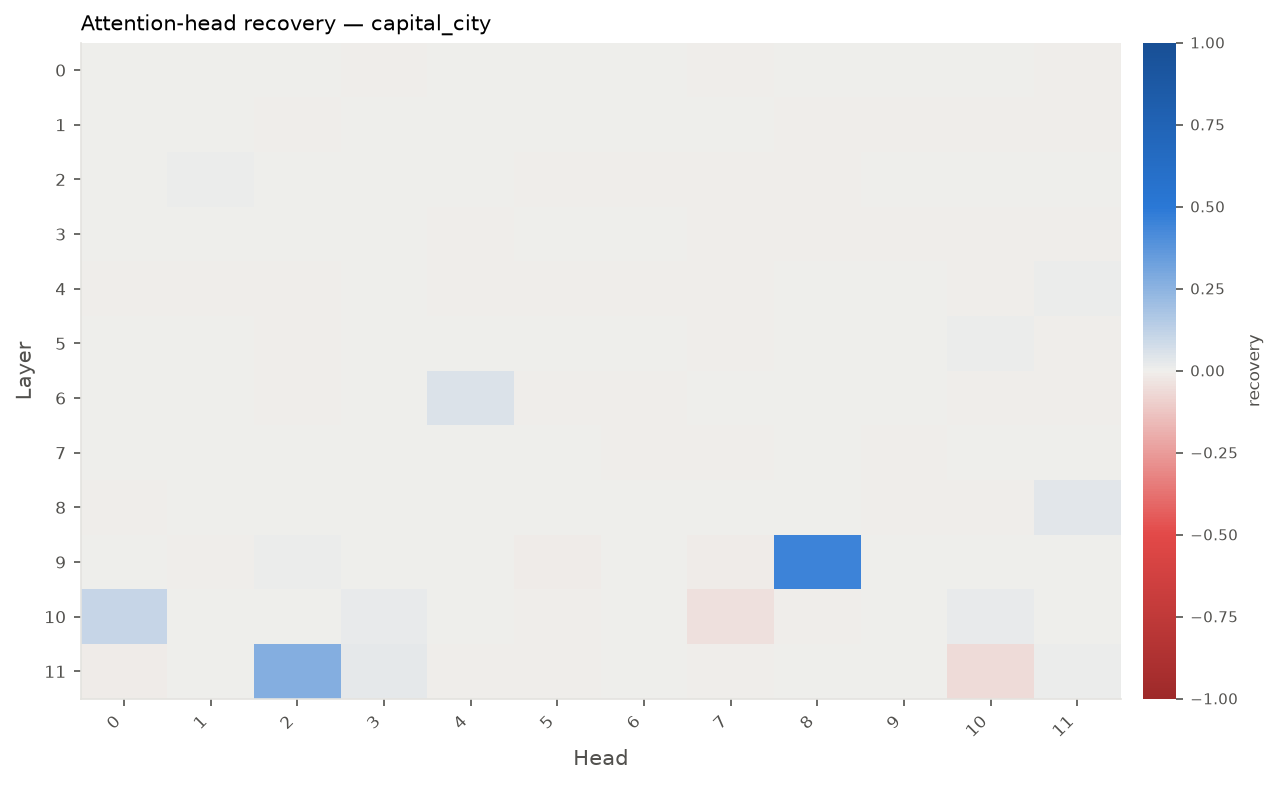

Values plotted in this chart, from the file beside it:
pair, component, layer, position, head, score, clean_score, corrupted_score, recovery, clean_target_prob, prob_change, top_token
0, z, 0, 6, 0, -3.225, 0.5229, -3.225, -3.664502574313059e-05, 4.836670406224116e-05, 1.9553505801957237e-08, home
0, z, 0, 6, 1, -3.225, 0.5229, -3.225, 1.0179173817536274e-05, 4.8347150556439206e-05, 0.0, home
0, z, 0, 6, 2, -3.226, 0.5229, -3.225, -0.0004601, 4.840177259281897e-05, 5.462203637976486e-08, home
0, z, 0, 6, 3, -3.225, 0.5229, -3.225, -0.0001242, 4.838405057949671e-05, 3.690002305750358e-08, home
0, z, 0, 6, 4, -3.227, 0.5229, -3.225, -0.00068, 4.881862384993432e-05, 4.714732934951171e-07, home
0, z, 0, 6, 5, -3.225, 0.5229, -3.225, 0.0, 4.834641284309541e-05, -7.377133437951695e-10, home
0, z, 0, 6, 6, -3.25, 0.5229, -3.225, -0.006771, 4.883315181633022e-05, 4.860012598910106e-07, home
0, z, 0, 6, 7, -3.238, 0.5229, -3.225, -0.00352, 4.897530649611646e-05, 6.281559396772559e-07, home
0, z, 0, 6, 8, -3.223, 0.5229, -3.225, 0.0004051, 4.8377037408611413e-05, 2.9886852172207384e-08, home
0, z, 0, 6, 9, -3.212, 0.5229, -3.225, 0.003247, 4.745111442536852e-05, -8.960361310706894e-07, home
0, z, 0, 6, 10, -3.226, 0.5229, -3.225, -0.0003807, 4.871333235791428e-05, 3.661818014750749e-07, home
0, z, 0, 6, 11, -3.227, 0.5229, -3.225, -0.0006515, 4.825980984531434e-05, -8.734071112486872e-08, home
0, z, 1, 6, 0, -3.228, 0.5229, -3.225, -0.0009365, 4.8912946358119035e-05, 5.657958016798287e-07, home
0, z, 1, 6, 1, -3.222, 0.5229, -3.225, 0.0007248, 4.804123142597282e-05, -3.0591913046638274e-07, home
0, z, 1, 6, 2, -3.228, 0.5229, -3.225, -0.0009263, 4.856637977954582e-05, 2.1922922310661368e-07, home
0, z, 1, 6, 3, -3.217, 0.5229, -3.225, 0.002077, 4.8017413174282695e-05, -3.297373821565112e-07, home
0, z, 1, 6, 4, -3.223, 0.5229, -3.225, 0.000454, 4.8105416228371676e-05, -2.417343280675303e-07, home
0, z, 1, 6, 5, -3.224, 0.5229, -3.225, 0.000171, 4.844388839427372e-05, 9.673783783451146e-08, home
0, z, 1, 6, 6, -3.22, 0.5229, -3.225, 0.001293, 4.81729944474234e-05, -1.7415610901580552e-07, home
0, z, 1, 6, 7, -3.215, 0.5229, -3.225, 0.002667, 4.745111442536852e-05, -8.960361310706894e-07, home
0, z, 1, 6, 8, -3.214, 0.5229, -3.225, 0.002783, 4.8028771174850874e-05, -3.18379381588332e-07, home
0, z, 1, 6, 9, -3.225, 0.5229, -3.225, -5.496753861469588e-05, 4.828227485332644e-05, -6.487570311276429e-08, home
0, z, 1, 6, 10, -3.229, 0.5229, -3.225, -0.001287, 4.870032623139463e-05, 3.53175674955426e-07, home
0, z, 1, 6, 11, -3.216, 0.5229, -3.225, 0.002329, 4.817997803840402e-05, -1.6717251803518353e-07, home
0, z, 2, 6, 0, -3.21, 0.5229, -3.225, 0.00386, 4.7459079605818134e-05, -8.880709506210724e-07, home
0, z, 2, 6, 1, -3.207, 0.5229, -3.225, 0.004827, 4.680428367853906e-05, -1.5428668779001446e-06, home
0, z, 2, 6, 2, -3.236, 0.5229, -3.225, -0.003149, 5.071069213843795e-05, 2.363541581998741e-06, home
0, z, 2, 6, 3, -3.222, 0.5229, -3.225, 0.0005822, 4.8149845571979395e-05, -1.9730498445981107e-07, home
0, z, 2, 6, 4, -3.224, 0.5229, -3.225, 6.514671243223215e-05, 4.835231486504293e-05, 5.16430860372113e-09, home
0, z, 2, 6, 5, -3.229, 0.5229, -3.225, -0.001059, 4.877246107821902e-05, 4.253105217798153e-07, home
0, z, 2, 6, 6, -3.231, 0.5229, -3.225, -0.001796, 4.8721881132269304e-05, 3.7473057583009784e-07, home
0, z, 2, 6, 7, -3.241, 0.5229, -3.225, -0.004351, 4.889130692865252e-05, 5.441563722133146e-07, home
0, z, 2, 6, 8, -3.227, 0.5229, -3.225, -0.000684, 4.854452330682337e-05, 1.9737275038416634e-07, home
0, z, 2, 6, 9, -3.209, 0.5229, -3.225, 0.004102, 4.728054673833355e-05, -1.0666038181056565e-06, now
0, z, 2, 6, 10, -3.217, 0.5229, -3.225, 0.001969, 4.789228691230489e-05, -4.5486364413431605e-07, home
0, z, 2, 6, 11, -3.213, 0.5229, -3.225, 0.003151, 4.74815341267748e-05, -8.656164296644059e-07, home
0, z, 3, 6, 0, -3.224, 0.5229, -3.225, 0.0001832, 4.830217063573091e-05, -4.497992070829276e-08, home
0, z, 3, 6, 1, -3.221, 0.5229, -3.225, 0.0009182, 4.8223004574265014e-05, -1.2414598217419184e-07, home
0, z, 3, 6, 2, -3.216, 0.5229, -3.225, 0.002182, 4.7597597462178444e-05, -7.495530942607624e-07, home
0, z, 3, 6, 3, -3.222, 0.5229, -3.225, 0.0007675, 4.818328640853526e-05, -1.6386414790394837e-07, home
0, z, 3, 6, 4, -3.224, 0.5229, -3.225, 0.0002687, 4.823919543409972e-05, -1.0795512233948584e-07, home
0, z, 3, 6, 5, -3.231, 0.5229, -3.225, -0.00183, 4.864536727331068e-05, 2.9821671687147496e-07, home
0, z, 3, 6, 6, -3.222, 0.5229, -3.225, 0.0007431, 4.7908366733780276e-05, -4.3878382265893055e-07, now
0, z, 3, 6, 7, -3.231, 0.5229, -3.225, -0.001588, 4.9642292338491376e-05, 1.2951417820521703e-06, home
0, z, 3, 6, 8, -3.223, 0.5229, -3.225, 0.00057, 4.862495914695793e-05, 2.77808590518724e-07, home
0, z, 3, 6, 9, -3.231, 0.5229, -3.225, -0.001641, 4.872411149403862e-05, 3.7696093759941474e-07, home
0, z, 3, 6, 10, -3.277, 0.5229, -3.225, -0.01394, 5.1034388698826916e-05, 2.68723814238771e-06, home
0, z, 3, 6, 11, -3.218, 0.5229, -3.225, 0.001684, 4.8003860367056754e-05, -3.4329018938245194e-07, home
0, z, 4, 6, 0, -3.232, 0.5229, -3.225, -0.002007, 4.8899513860919975e-05, 5.52363304480769e-07, home
0, z, 4, 6, 1, -3.229, 0.5229, -3.225, -0.001107, 4.8739726885491084e-05, 3.9257632905187765e-07, home
0, z, 4, 6, 2, -3.223, 0.5229, -3.225, 0.0004988, 4.82966432072715e-05, -5.050734916770412e-08, home
0, z, 4, 6, 3, -3.224, 0.5229, -3.225, 0.0001954, 4.826680602183665e-05, -8.034453460255454e-08, home
0, z, 4, 6, 4, -3.207, 0.5229, -3.225, 0.004648, 4.740552141086137e-05, -9.416291455778355e-07, home
0, z, 4, 6, 5, -3.23, 0.5229, -3.225, -0.001443, 4.901717339782057e-05, 6.700228413813661e-07, home
0, z, 4, 6, 6, -3.176, 0.5229, -3.225, 0.01297, 4.6831787559146464e-05, -1.5153629972927416e-06, home
0, z, 4, 6, 7, -3.206, 0.5229, -3.225, 0.005088, 4.5413440357457645e-05, -2.9337101989815607e-06, home
0, z, 4, 6, 8, -3.212, 0.5229, -3.225, 0.003367, 4.755295208888776e-05, -7.941984675514477e-07, home
0, z, 4, 6, 9, -3.223, 0.5229, -3.225, 0.0004927, 4.829480087168367e-05, -5.2349684755536165e-08, home
0, z, 4, 6, 10, -3.229, 0.5229, -3.225, -0.001032, 4.855859922933363e-05, 2.1144867289442587e-07, home
0, z, 4, 6, 11, -3.144, 0.5229, -3.225, 0.02163, 4.56601065416401e-05, -2.6870440147991058e-06, now
... 660 more rows
